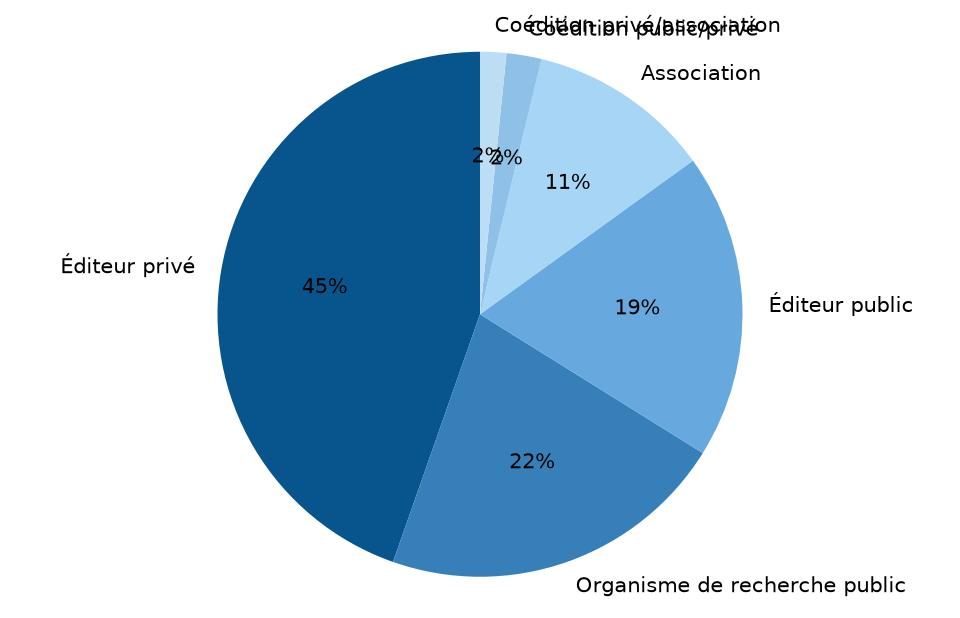

The file beside this chart, header and first rows:
Structure; Nombre; Pourcentage
Éditeur privé; 83; 45
Organisme de recherche public; 40; 22
Éditeur public; 35; 19
Association; 21; 11
Coédition public/privé; 4; 2
Coédition privé/association; 3; 2
